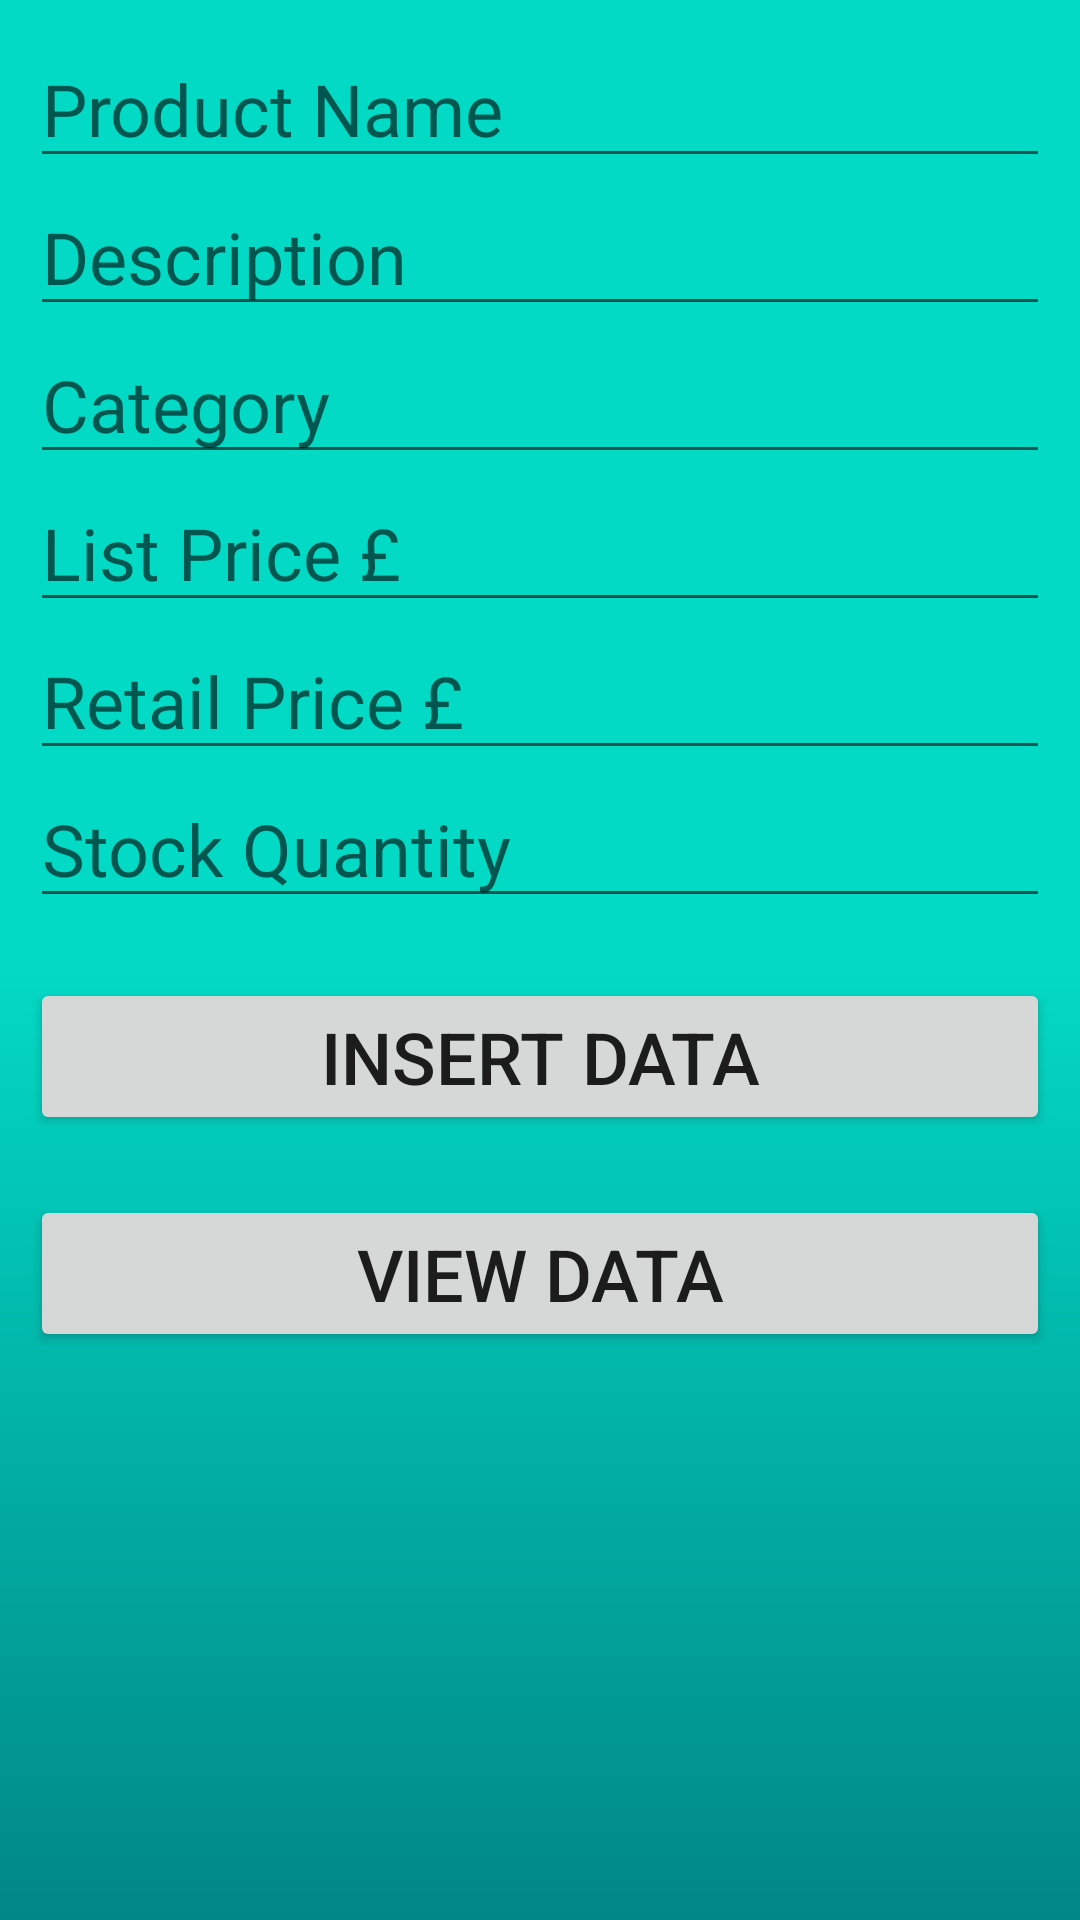

Layout XML and referenced resources for this Android screen:
<!-- AndroidManifest.xml: application theme Theme.AS2 -->
<!-- res/layout/activity_admin.xml -->
<?xml version="1.0" encoding="utf-8"?>
<RelativeLayout xmlns:android="http://schemas.android.com/apk/res/android"
    xmlns:app="http://schemas.android.com/apk/res-auto"
    xmlns:tools="http://schemas.android.com/tools"
    android:layout_width="match_parent"
    android:layout_height="match_parent"
    android:padding="10dp"
    android:background="@drawable/gradient_bg_v2"
    tools:context=".AdminActivity">

    <EditText
        android:id="@+id/prodName"
        android:layout_width="match_parent"
        android:layout_height="wrap_content"
        android:textSize="24dp"
        android:hint="Product Name"
        >
    </EditText>
    <EditText
        android:id="@+id/prodDesc"
        android:layout_width="match_parent"
        android:layout_height="wrap_content"
        android:textSize="24dp"
        android:layout_below="@+id/prodName"
        android:hint="Description"
        >
    </EditText>
    <EditText
        android:id="@+id/category"
        android:layout_width="match_parent"
        android:layout_height="wrap_content"
        android:textSize="24dp"
        android:layout_below="@+id/prodDesc"
        android:hint="Category"
        >
    </EditText>
    <EditText
        android:id="@+id/prodListPrice"
        android:layout_width="match_parent"
        android:layout_height="wrap_content"
        android:textSize="24dp"
        android:layout_below="@+id/category"
        android:hint="List Price £"
        >
    </EditText>
    <EditText
        android:id="@+id/prodRetailPrice"
        android:layout_width="match_parent"
        android:layout_height="wrap_content"
        android:textSize="24dp"
        android:layout_below="@+id/prodListPrice"
        android:hint="Retail Price £"
        >
    </EditText>
    <EditText
        android:id="@+id/prodQuantity"
        android:layout_width="match_parent"
        android:layout_height="wrap_content"
        android:textSize="24dp"
        android:layout_below="@+id/prodRetailPrice"
        android:inputType="number"
        android:hint="Stock Quantity"
        >
    </EditText>
    <Button
        android:id="@+id/btnInsert"
        android:layout_width="match_parent"
        android:layout_height="wrap_content"
        android:text="Insert Data"
        android:textSize="24dp"
        android:layout_below="@+id/prodQuantity"
        android:layout_marginTop="20dp"
        >
    </Button>
    <Button
        android:id="@+id/btnView"
        android:layout_width="match_parent"
        android:layout_height="wrap_content"
        android:text="View Data"
        android:textSize="24dp"
        android:layout_below="@+id/btnInsert"
        android:layout_marginTop="20dp"
        >
    </Button>


</RelativeLayout>
<!-- resources referenced by this layout -->
<resources>
  <!-- drawable gradient_bg_v2 (drawable) -->
  <?xml version="1.0" encoding="utf-8"?>
  <shape xmlns:android="http://schemas.android.com/apk/res/android">
  
  
      <gradient
          android:startColor="@color/teal_700"
          android:centerColor="@color/teal_200"
          android:endColor="@color/teal_200"
          android:angle="90"
          />
  
  
  </shape>
  <style name="Theme.AS2" parent="Theme.AppCompat.Light.NoActionBar">
          
          <item name="colorPrimary">@color/purple_500</item>
          <item name="colorPrimaryVariant">@color/purple_700</item>
          <item name="colorOnPrimary">@color/white</item>
          
          <item name="colorSecondary">@color/teal_200</item>
          <item name="colorSecondaryVariant">@color/teal_700</item>
          <item name="colorOnSecondary">@color/black</item>
          
          <item name="android:statusBarColor">?attr/colorPrimaryVariant</item>
          
      </style>
  <color name="teal_700">#FF018786</color>
  <color name="teal_200">#FF03DAC5</color>
  <color name="purple_500">#FF6200EE</color>
  <color name="purple_700">#FF3700B3</color>
  <color name="white">#FFFFFFFF</color>
  <color name="black">#FF000000</color>
</resources>
